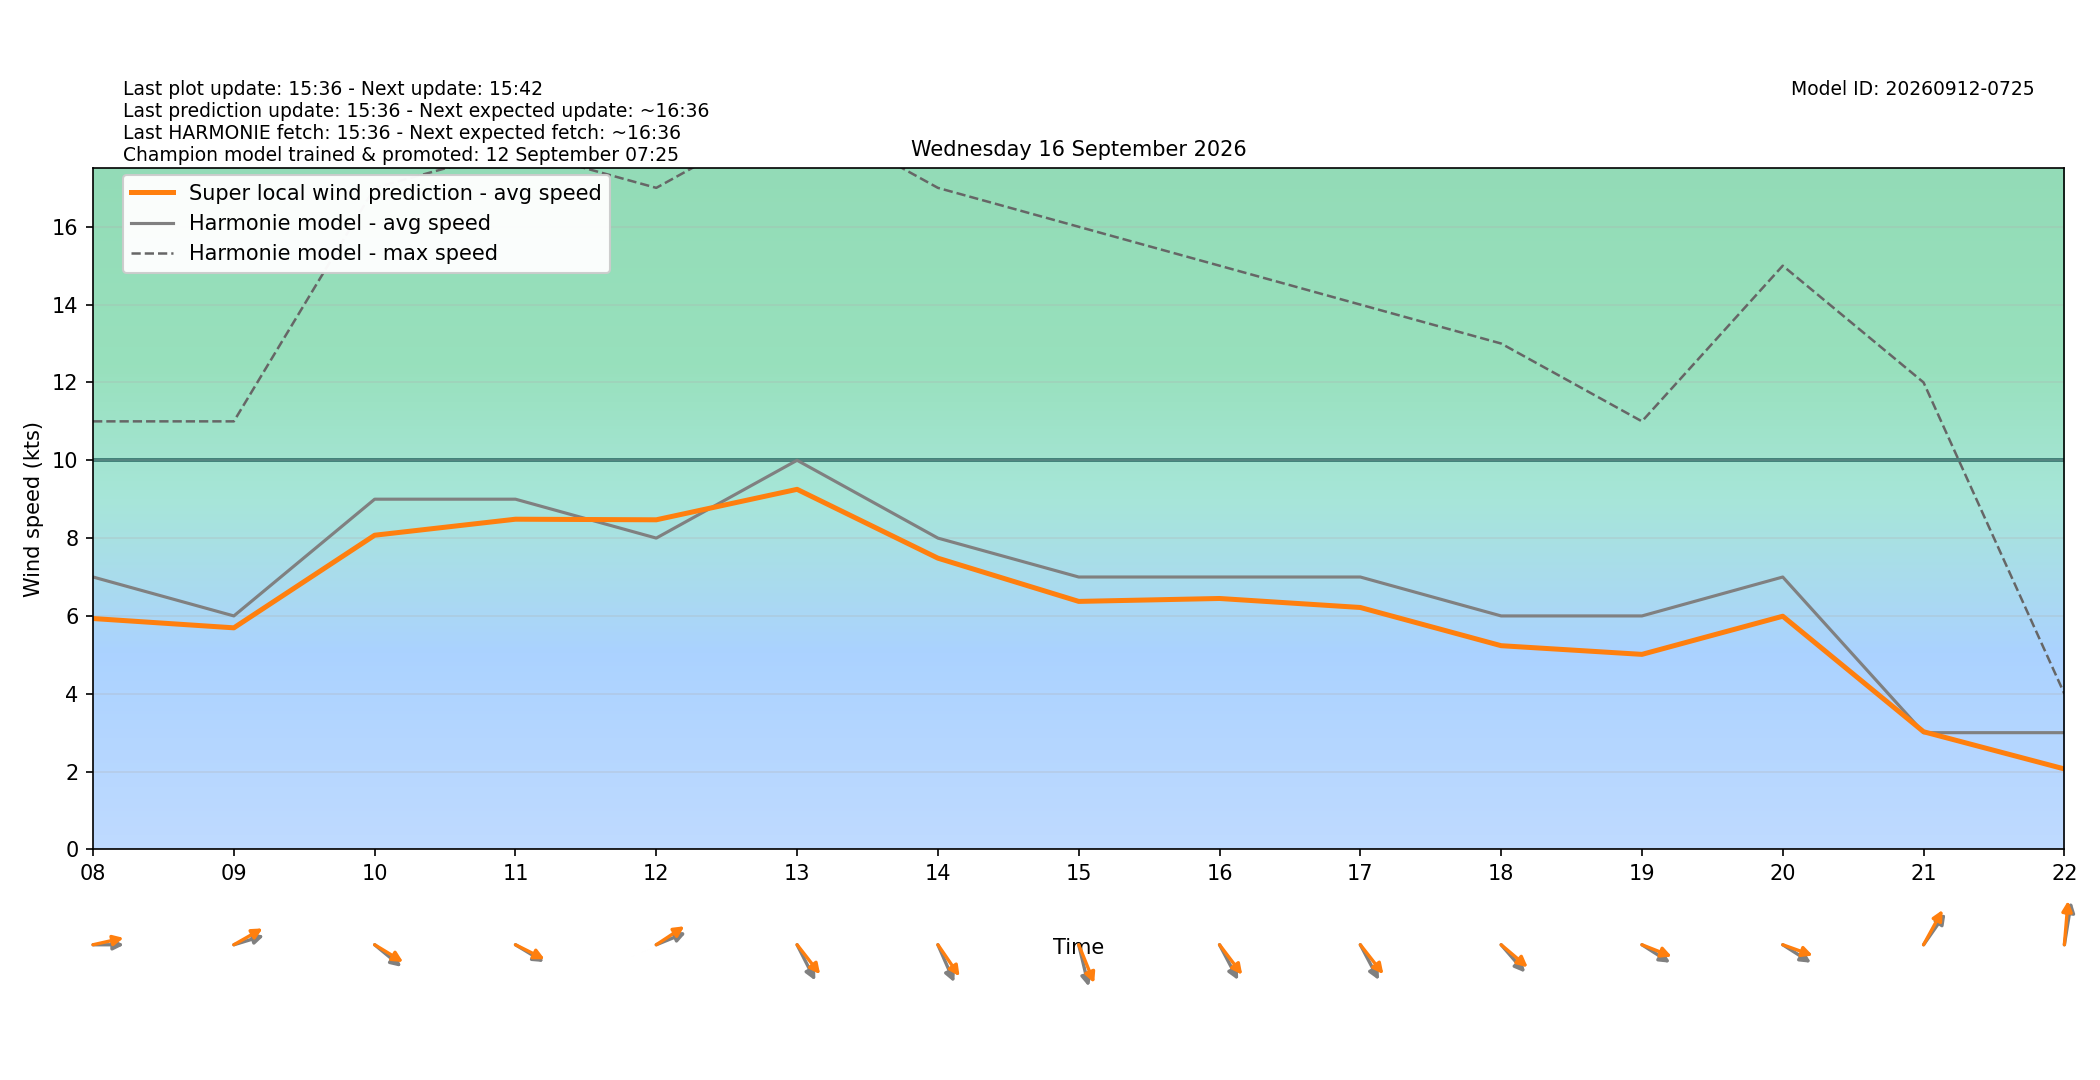

The file beside this chart, header and first rows:
target_time_utc, target_time_local, hour_utc, hour_local, forecast_wind_speed, forecast_wind_min, forecast_wind_max, lstm_pred_wind_speed, delta_speed_lstm_minus_forecast, forecast_wind_dir_deg, lstm_pred_wind_dir_deg, delta_dir_lstm_minus_forecast
2026-09-15T22:00:00Z, 2026-09-16T00:00:00+0200, 22, 00, 5.0, 5.0, 8.0, 2.997, -2.003, 285.0, 280.1, -4.895
2026-09-15T23:00:00Z, 2026-09-16T01:00:00+0200, 23, 01, 4.0, 4.0, 8.0, 2.391, -1.609, 270.0, 265.2, -4.76
2026-09-16T00:00:00Z, 2026-09-16T02:00:00+0200, 00, 02, 6.0, 6.0, 10.0, 4.207, -1.793, 263.0, 257, -5.953
2026-09-16T01:00:00Z, 2026-09-16T03:00:00+0200, 01, 03, 10.0, 10.0, 20.0, 7.822, -2.178, 332.0, 325.8, -6.243
2026-09-16T02:00:00Z, 2026-09-16T04:00:00+0200, 02, 04, 7.0, 7.0, 18.0, 5.373, -1.627, 319.0, 312.9, -6.07
2026-09-16T03:00:00Z, 2026-09-16T05:00:00+0200, 03, 05, 7.0, 7.0, 14.0, 5.222, -1.778, 309.0, 302.1, -6.866
2026-09-16T04:00:00Z, 2026-09-16T06:00:00+0200, 04, 06, 7.0, 7.0, 13.0, 5.28, -1.72, 305.0, 299.7, -5.265
2026-09-16T05:00:00Z, 2026-09-16T07:00:00+0200, 05, 07, 4.0, 4.0, 11.0, 3.219, -0.7809, 280.0, 272.7, -7.277
2026-09-16T06:00:00Z, 2026-09-16T08:00:00+0200, 06, 08, 7.0, 7.0, 11.0, 5.933, -1.067, 270.0, 261.1, -8.908
2026-09-16T07:00:00Z, 2026-09-16T09:00:00+0200, 07, 09, 6.0, 6.0, 11.0, 5.694, -0.3059, 258.0, 248.3, -9.701
2026-09-16T08:00:00Z, 2026-09-16T10:00:00+0200, 08, 10, 9.0, 9.0, 17.0, 8.074, -0.9263, 300.0, 293, -6.976
2026-09-16T09:00:00Z, 2026-09-16T11:00:00+0200, 09, 11, 9.0, 9.0, 18.0, 8.485, -0.5145, 293.0, 289.1, -3.85
2026-09-16T10:00:00Z, 2026-09-16T12:00:00+0200, 10, 12, 8.0, 8.0, 17.0, 8.47, 0.4703, 254.0, 245.3, -8.723
2026-09-16T11:00:00Z, 2026-09-16T13:00:00+0200, 11, 13, 10.0, 10.0, 19.0, 9.253, -0.7469, 324.0, 311.9, -12.11
2026-09-16T12:00:00Z, 2026-09-16T14:00:00+0200, 12, 14, 8.0, 8.0, 17.0, 7.484, -0.5159, 328.0, 315.6, -12.41
2026-09-16T13:00:00Z, 2026-09-16T15:00:00+0200, 13, 15, 7.0, 7.0, 16.0, 6.373, -0.6267, 341.0, 330, -11.04
2026-09-16T14:00:00Z, 2026-09-16T16:00:00+0200, 14, 16, 7.0, 7.0, 15.0, 6.448, -0.5517, 323.0, 312.7, -10.25
2026-09-16T15:00:00Z, 2026-09-16T17:00:00+0200, 15, 17, 7.0, 7.0, 14.0, 6.217, -0.7831, 323.0, 311.8, -11.23
2026-09-16T16:00:00Z, 2026-09-16T18:00:00+0200, 16, 18, 6.0, 6.0, 13.0, 5.235, -0.7649, 309.0, 300.6, -8.384
2026-09-16T17:00:00Z, 2026-09-16T19:00:00+0200, 17, 19, 6.0, 6.0, 11.0, 5.012, -0.988, 294.0, 285.5, -8.527
2026-09-16T18:00:00Z, 2026-09-16T20:00:00+0200, 18, 20, 7.0, 7.0, 15.0, 5.992, -1.008, 294.0, 284.1, -9.881
2026-09-16T19:00:00Z, 2026-09-16T21:00:00+0200, 19, 21, 3.0, 3.0, 12.0, 3.024, 0.02394, 225.0, 218.1, -6.938
2026-09-16T20:00:00Z, 2026-09-16T22:00:00+0200, 20, 22, 3.0, 3.0, 4.0, 2.068, -0.9321, 193.0, 186.9, -6.14
2026-09-16T21:00:00Z, 2026-09-16T23:00:00+0200, 21, 23, 4.0, 4.0, 6.0, 2.427, -1.573, 186.0, 178, -7.969
